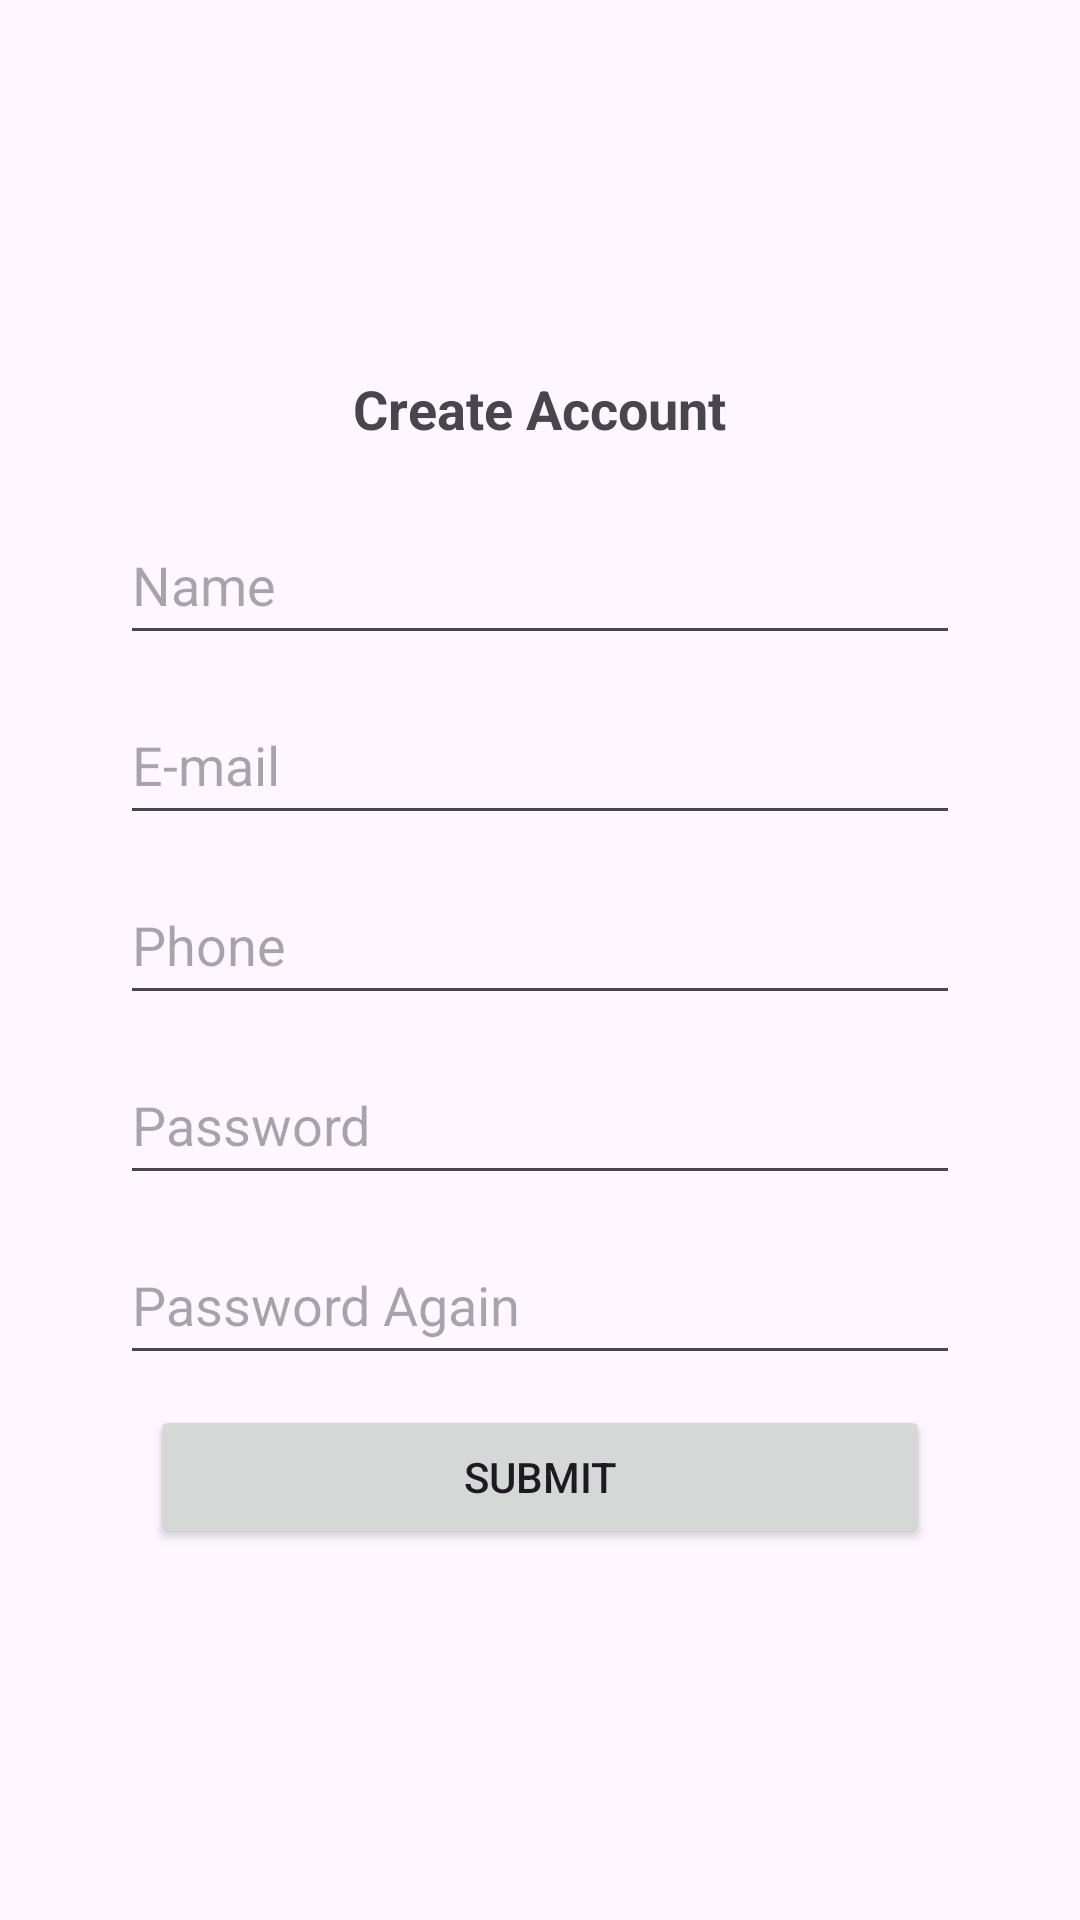

This screen was rendered from an Android layout file. Write that file and the resources it references.
<!-- AndroidManifest.xml: application theme Theme.Motus -->
<!-- res/layout/activity_create_account.xml -->
<?xml version="1.0" encoding="utf-8"?>
<androidx.constraintlayout.widget.ConstraintLayout xmlns:android="http://schemas.android.com/apk/res/android"
    xmlns:app="http://schemas.android.com/apk/res-auto"
    xmlns:tools="http://schemas.android.com/tools"
    android:id="@+id/main"
    android:layout_width="match_parent"
    android:layout_height="match_parent"
    tools:context=".view.CreateAccountActivity">

    <LinearLayout
        android:id="@+id/linearLayoutCreateAccount"
        android:layout_width="wrap_content"
        android:layout_height="wrap_content"
        android:gravity="center"
        android:orientation="vertical"
        app:layout_constraintBottom_toBottomOf="parent"
        app:layout_constraintEnd_toEndOf="parent"
        app:layout_constraintStart_toStartOf="parent"
        app:layout_constraintTop_toTopOf="parent">

        <TextView
            android:id="@+id/textViewCreateAccountTitle"
            android:layout_width="wrap_content"
            android:layout_height="wrap_content"
            android:text="@string/createAccount.Title"
            android:textAlignment="center"
            android:textSize="18sp"
            android:textStyle="bold" />

        <EditText
            android:id="@+id/editTextName"
            android:layout_width="280dp"
            android:layout_height="50dp"
            android:layout_marginTop="20dp"
            android:ems="10"
            android:hint="@string/createAccount.hint.Name"
            android:autofillHints="@string/app.placeholder"
            android:inputType="text" />

        <EditText
            android:id="@+id/editTextTextEmailAddress"
            android:layout_width="280dp"
            android:layout_height="50dp"
            android:layout_marginTop="10dp"
            android:ems="10"
            android:autofillHints="@string/app.placeholder"
            android:hint="@string/createAccount.hint.email"
            android:inputType="textEmailAddress" />

        <EditText
            android:id="@+id/editTextPhone"
            android:layout_width="280dp"
            android:layout_height="50dp"
            android:layout_marginTop="10dp"
            android:ems="10"
            android:hint="@string/createAccount.hint.phone"
            android:autofillHints="@string/app.placeholder"
            android:inputType="phone" />

        <EditText
            android:id="@+id/editTextTextCreatePassword"
            android:layout_width="280dp"
            android:layout_height="50dp"
            android:layout_marginTop="10dp"
            android:ems="10"
            android:hint="@string/createAccount.hint.password"
            android:autofillHints="@string/app.placeholder"
            android:inputType="textPassword" />

        <EditText
            android:id="@+id/editTextTextCreatePasswordAgain"
            android:layout_width="280dp"
            android:layout_height="50dp"
            android:layout_marginTop="10dp"
            android:autofillHints="@string/app.placeholder"
            android:ems="10"
            android:hint="@string/createAccount.hint.passwordAgain"
            android:inputType="textPassword" />

        <Button
            android:id="@+id/button_submit"
            android:layout_width="260dp"
            android:layout_height="wrap_content"
            android:layout_marginTop="10dp"
            android:text="@string/createAccount.createButton"
            android:autofillHints="@string/app.placeholder"
            android:onClick="submitForm" />
    </LinearLayout>
</androidx.constraintlayout.widget.ConstraintLayout>
<!-- resources referenced by this layout -->
<resources>
  <string name="app.placeholder">[…]</string>
  <string name="createAccount.Title">Create Account</string>
  <string name="createAccount.createButton">Submit</string>
  <string name="createAccount.hint.Name">Name</string>
  <string name="createAccount.hint.email">E-mail</string>
  <string name="createAccount.hint.password">Password</string>
  <string name="createAccount.hint.passwordAgain">Password Again</string>
  <string name="createAccount.hint.phone">Phone</string>
  <style name="Theme.Motus" parent="Base.Theme.Motus" />
  <style name="Base.Theme.Motus" parent="Theme.Material3.DayNight.NoActionBar">
          
          
      </style>
</resources>
